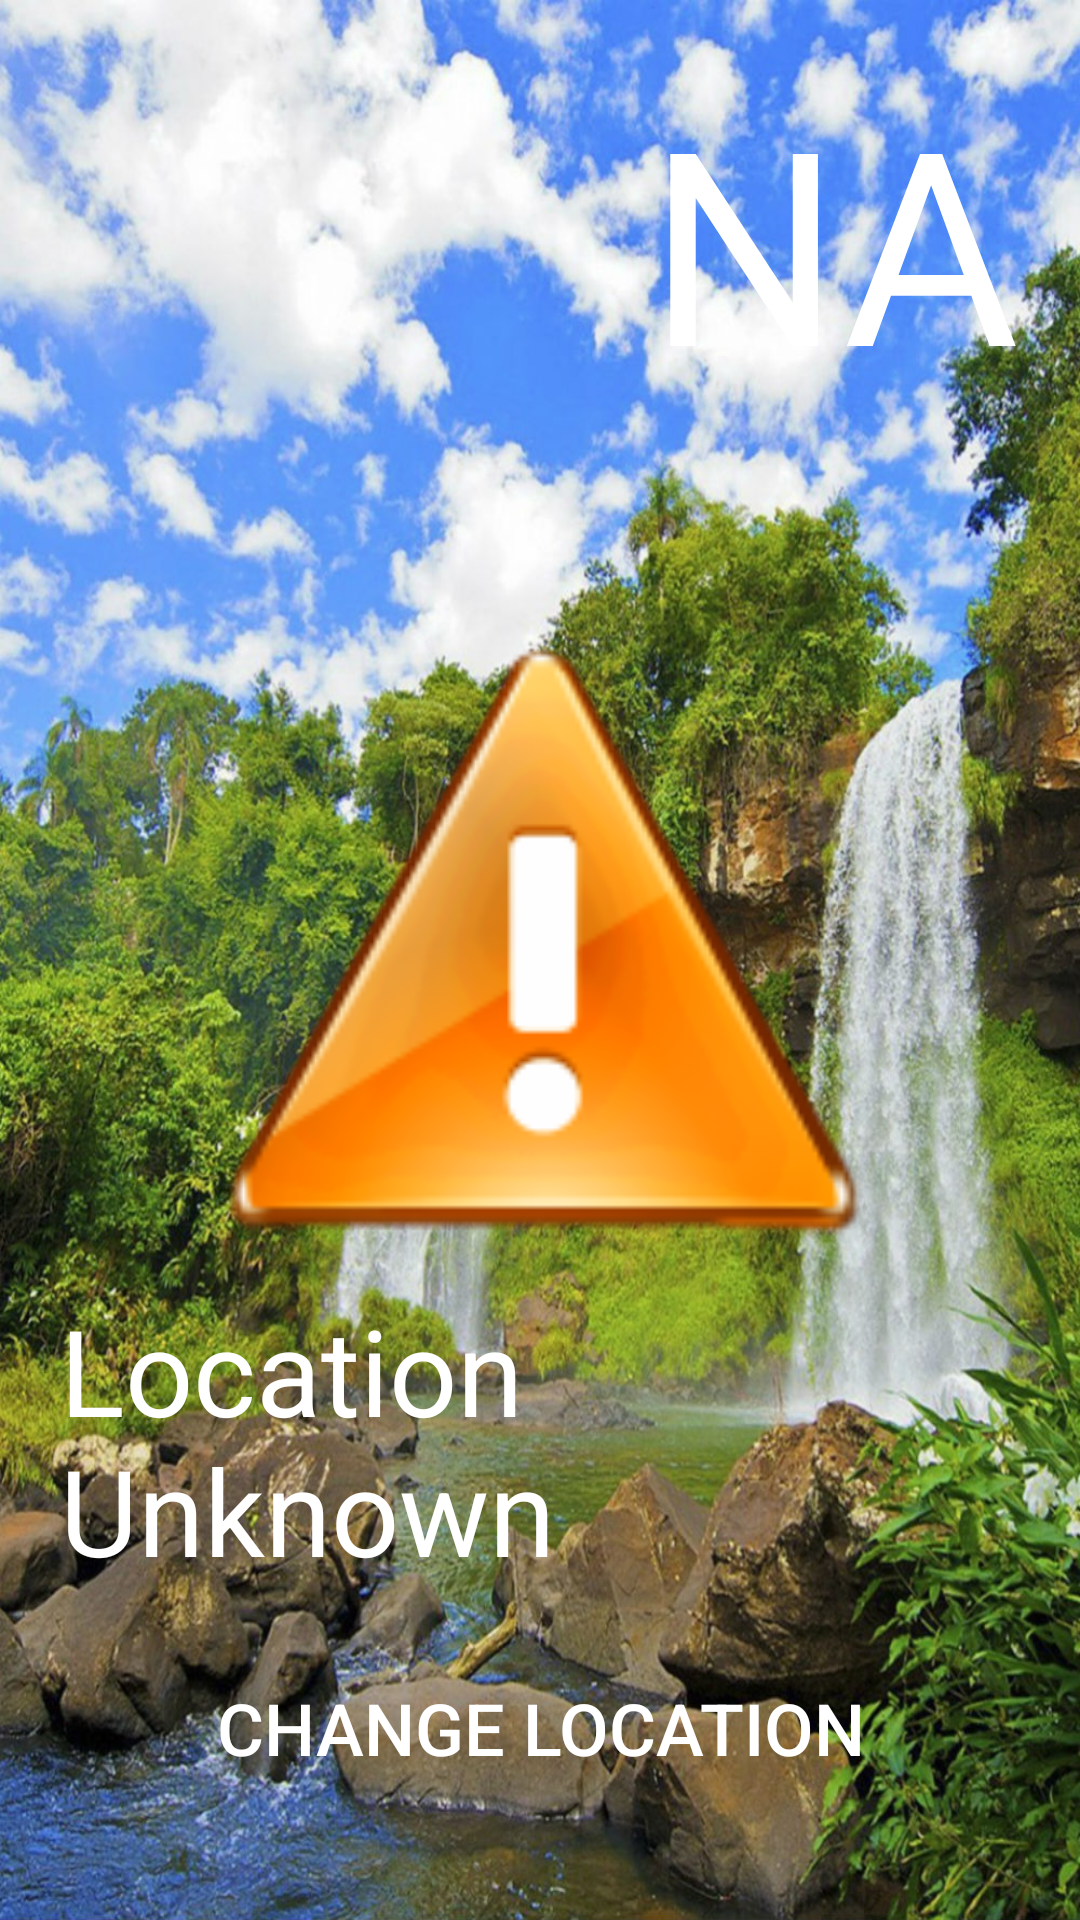

This screen was rendered from an Android layout file. Write that file and the resources it references.
<!-- AndroidManifest.xml: application theme AppTheme -->
<!-- res/layout/activity_weatherly_controller.xml -->
<?xml version="1.0" encoding="utf-8"?>
<RelativeLayout
    xmlns:android="http://schemas.android.com/apk/res/android"
    xmlns:tools="http://schemas.android.com/tools"
    android:layout_width="match_parent"
    android:layout_height="match_parent"
    android:paddingBottom="@dimen/activity_vertical_margin"
    android:paddingLeft="@dimen/activity_horizontal_margin"
    android:paddingRight="@dimen/activity_horizontal_margin"
    android:paddingTop="@dimen/activity_vertical_margin"
    android:background="@drawable/weatherly_background"
    tools:context="com.pksroczynski.weatherly.WeatherController">


    <TextView
        android:id="@+id/locationTextView"
        android:layout_width="wrap_content"
        android:layout_height="wrap_content"
        android:layout_below="@+id/frameLayout"
        android:layout_centerHorizontal="true"
        android:text="@string/default_location"
        android:textAppearance="?android:attr/textAppearanceLarge"
        android:textColor="@color/white"
        android:textSize="40sp" />

    <TextView
        android:id="@+id/tempTextView"
        android:layout_width="wrap_content"
        android:layout_height="wrap_content"
        android:layout_alignParentEnd="true"
        android:layout_alignParentTop="true"
        android:text="@string/default_temp"
        android:textAppearance="?android:attr/textAppearanceLarge"
        android:textColor="@color/white"
        android:textSize="90sp" />

    <Button
        android:id="@+id/location"
        android:layout_width="wrap_content"
        android:layout_height="wrap_content"
        android:layout_alignParentStart="true"
        android:layout_alignParentEnd="true"
        android:layout_alignParentBottom="true"
        android:layout_marginBottom="20dp"
        android:background="@android:color/transparent"
        android:text="Change location"
        android:textColor="@color/white"
        android:textSize="24sp" />

    <FrameLayout
        android:layout_width="match_parent"
        android:layout_height="220dp"
        android:layout_centerHorizontal="true"
        android:layout_centerVertical="true"
        android:layout_alignParentStart="false"
        android:layout_alignParentLeft="false"
        android:id="@+id/frameLayout">

        <ImageView
            android:layout_width="match_parent"
            android:layout_height="match_parent"
            android:id="@+id/weatherSymbolImageView"
            android:src="@drawable/status_unknown"
            android:contentDescription="@string/weather_description"

            />
    </FrameLayout>

</RelativeLayout>
<!-- resources referenced by this layout -->
<resources>
  <dimen name="activity_horizontal_margin">20dp</dimen>
  <dimen name="activity_vertical_margin">20dp</dimen>
  <!-- drawable status_unknown: png bitmap (drawable, 17063 bytes) -->
  <!-- drawable weatherly_background: jpg bitmap (drawable, 377828 bytes) -->
  <string name="default_location">Location Unknown</string>
  <string name="default_temp">NA</string>
  <string name="weather_description">Weather symbol</string>
  <style name="AppTheme" parent="Theme.AppCompat.Light.NoActionBar">
          
          <item name="colorPrimary">@color/colorPrimary</item>
          <item name="colorPrimaryDark">@color/colorPrimaryDark</item>
          <item name="colorAccent">@color/colorAccent</item>
  
          <item name="windowNoTitle">true</item>
          <item name="windowActionBar">false</item>
          <item name="android:windowFullscreen">true</item>
          <item name="android:windowContentOverlay">@null</item>
  
  
      </style>
  <!-- not gathered from this repository: default colours our renderer supplied (Android Studio template values) -->
  <color name="white">#FFFFFFFF</color>
  <color name="colorPrimary">#FF6200EE</color>
  <color name="colorPrimaryDark">#FF3700B3</color>
  <color name="colorAccent">#FF03DAC5</color>
</resources>
